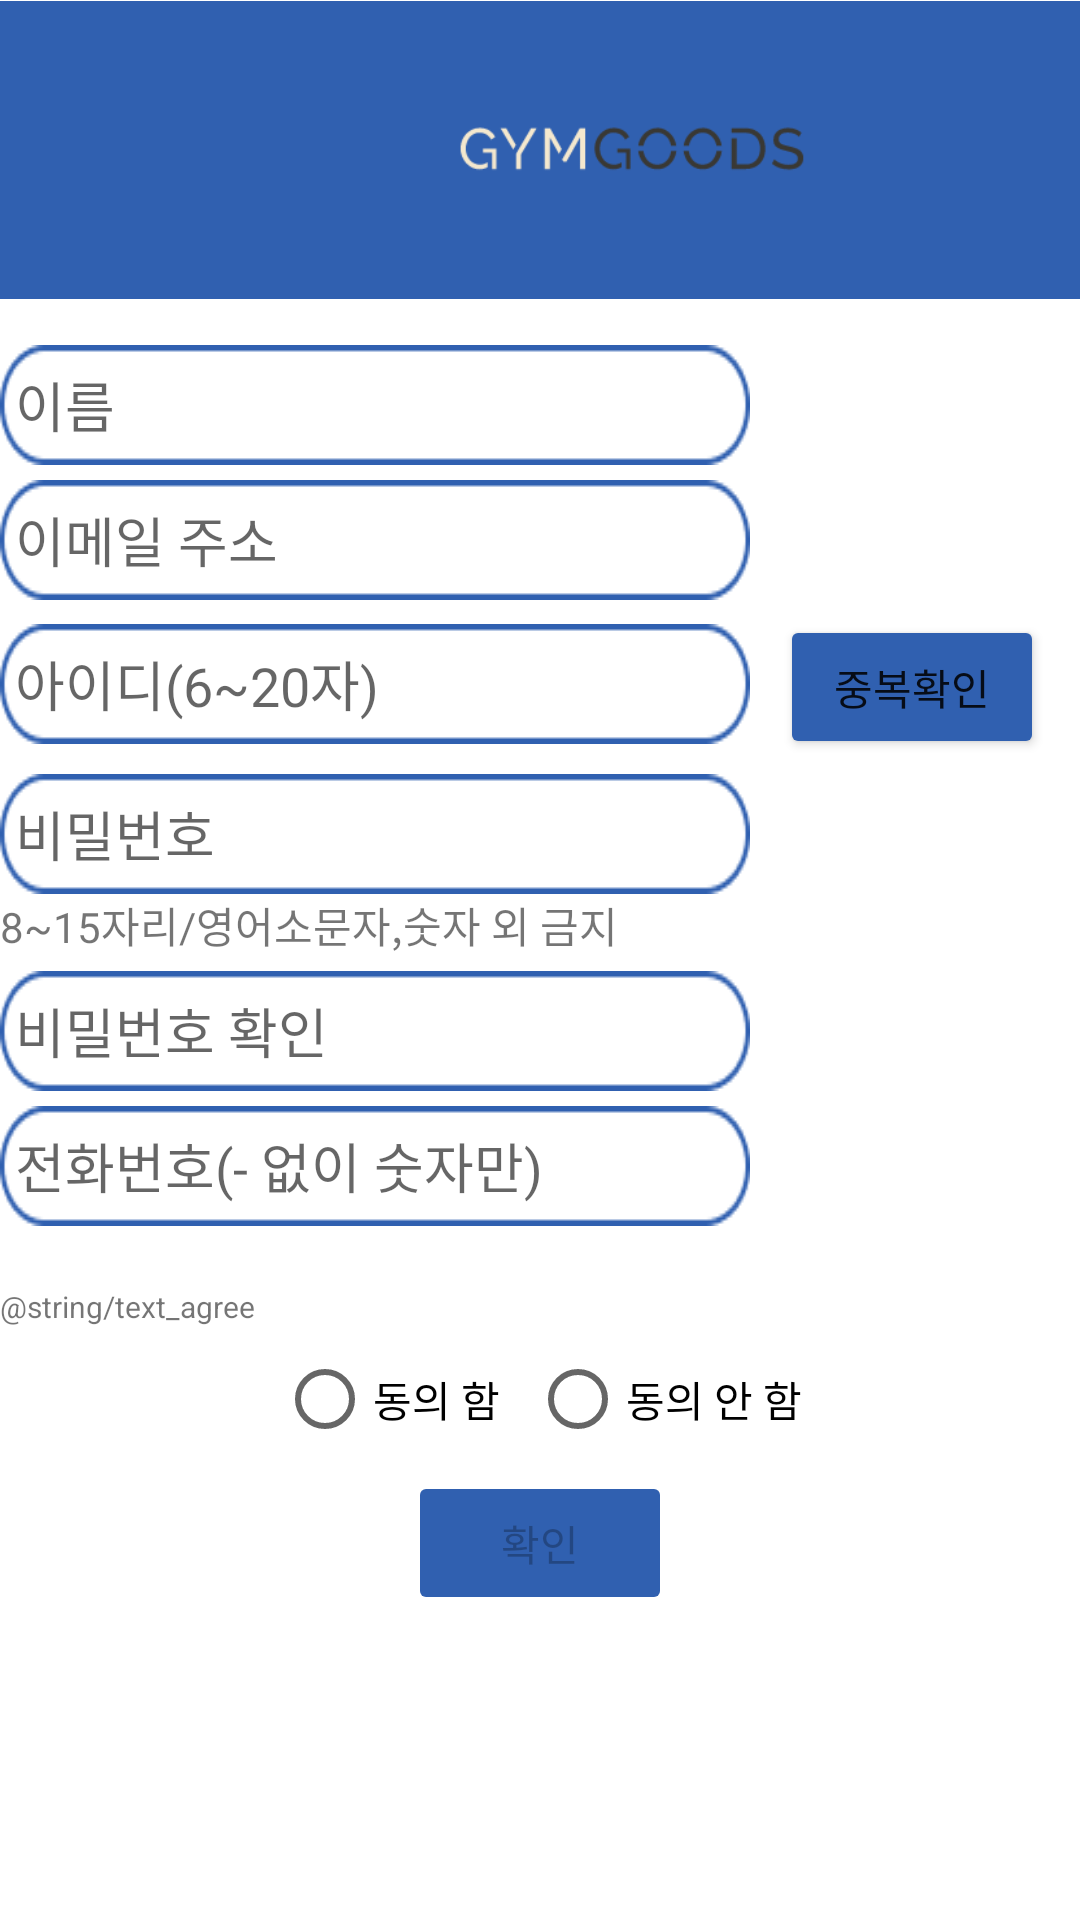

This screen was rendered from an Android layout file. Write that file and the resources it references.
<!-- AndroidManifest.xml: application theme Theme.PersonalAssignment2 -->
<!-- res/layout/activity_signup.xml -->
<?xml version="1.0" encoding="utf-8"?>
<LinearLayout xmlns:android="http://schemas.android.com/apk/res/android"
    xmlns:app="http://schemas.android.com/apk/res-auto"
    android:layout_width="match_parent"
    android:layout_height="match_parent"
    android:orientation="vertical"
    android:background="#ffffff"
    >

    <ImageView
        android:layout_width="420dp"
        android:layout_height="100dp"
        android:layout_centerHorizontal="true"
        app:srcCompat="@drawable/gymgoods" />


    <EditText
        android:layout_width="250dp"
        android:layout_height="wrap_content"
        android:inputType="text"
        android:hint="이름"
        android:background="@drawable/textbarimage"
        android:padding="5dp"
        android:layout_marginTop="15dp"
        android:id="@+id/UserName"
        android:imeOptions="actionNext"
        />

    <EditText
        android:layout_width="250dp"
        android:layout_height="wrap_content"
        android:hint="이메일 주소"
        android:inputType="textWebEmailAddress"
        android:background="@drawable/textbarimage"
        android:padding="5dp"
        android:layout_marginTop="5dp"
        android:id="@+id/UserEmail"
        android:imeOptions="actionNext"
        />

    <LinearLayout
        android:layout_width="wrap_content"
        android:layout_height="wrap_content"
        android:orientation="horizontal"
        android:layout_marginTop="5dp"
        >
        <EditText
            android:layout_width="250dp"
            android:layout_height="wrap_content"
            android:hint="아이디(6~20자)"
            android:inputType="textUri"
            android:background="@drawable/textbarimage"
            android:paddingLeft="5dp"
            android:id="@+id/UserID"
            android:imeOptions="actionNext"
            />
        <Button
            android:layout_width="wrap_content"
            android:layout_height="wrap_content"
            android:text="중복확인"
            android:layout_marginLeft="10dp"
            android:id="@+id/OverlapCheck"
            android:imeOptions="actionNext"
            android:backgroundTint="#3060B0"
            />


    </LinearLayout>

    <EditText
        android:layout_width="250dp"
        android:layout_height="wrap_content"
        android:hint="비밀번호"
        android:inputType="textPassword"
        android:background="@drawable/textbarimage"
        android:paddingLeft="5dp"
        android:layout_marginTop="5dp"
        android:id="@+id/UserPW"
        android:imeOptions="actionNext"
        />
    <TextView
        android:layout_width="wrap_content"
        android:layout_height="wrap_content"
        android:text="8~15자리/영어소문자,숫자 외 금지"/>

    <EditText
        android:layout_width="250dp"
        android:layout_height="wrap_content"
        android:hint="비밀번호 확인"
        android:inputType="textPassword"
        android:background="@drawable/textbarimage"
        android:padding="5dp"
        android:layout_marginTop="5dp"
        android:id="@+id/UserPWCheck"
        android:imeOptions="actionNext"
        />


    <EditText
        android:layout_width="250dp"
        android:layout_height="wrap_content"
        android:hint="전화번호(- 없이 숫자만)"
        android:inputType="phone"
        android:background="@drawable/textbarimage"
        android:padding="5dp"
        android:layout_marginTop="5dp"
        android:id="@+id/UserPhoneNumber"
        android:imeOptions="actionNext"
        />

    <TextView
        android:layout_width="wrap_content"
        android:layout_height="wrap_content"
        android:text="@string/text_agree"
        android:textSize="10dp"
        android:layout_marginTop="20dp"
        />

    <RadioGroup
        android:id="@+id/radioGroup"
        android:layout_width="wrap_content"
        android:layout_height="wrap_content"
        android:orientation="horizontal"
        android:layout_gravity="center"
        >
           <RadioButton
               android:layout_width="wrap_content"
               android:layout_height="wrap_content"
               android:text="동의 함"
               android:paddingRight="10dp"
               android:id="@+id/Agree"
               />
        <RadioButton
            android:layout_width="wrap_content"
            android:layout_height="wrap_content"
            android:text="동의 안 함"
            android:id="@+id/Disagree"
            />
    </RadioGroup>

    <Button
        android:layout_width="wrap_content"
        android:layout_height="wrap_content"
        android:text="확인"
        android:layout_gravity="center"
        android:id="@+id/CheckAndGoToMain"
        android:backgroundTint="#3060B0"
        android:enabled="false"
        />




</LinearLayout>
<!-- resources referenced by this layout -->
<resources>
  <!-- drawable gymgoods: png bitmap (drawable, 6058 bytes) -->
  <!-- drawable textbarimage: png bitmap (drawable, 1265 bytes) -->
  <style name="Theme.PersonalAssignment2" parent="Theme.MaterialComponents.DayNight.DarkActionBar">
          
  
          <item name="windowActionBar">false</item>
          <item name="windowNoTitle">true</item>
  
          <item name="colorPrimary">@color/purple_500</item>
          <item name="colorPrimaryVariant">@color/purple_700</item>
          <item name="colorOnPrimary">@color/white</item>
          
          <item name="colorSecondary">@color/teal_200</item>
          <item name="colorSecondaryVariant">@color/teal_700</item>
          <item name="colorOnSecondary">@color/black</item>
          
          <item name="android:statusBarColor">?attr/colorPrimaryVariant</item>
          
      </style>
  <!-- not gathered from this repository: default colours our renderer supplied (Android Studio template values) -->
  <color name="purple_500">#FF6200EE</color>
  <color name="purple_700">#FF3700B3</color>
  <color name="teal_200">#FF03DAC5</color>
  <color name="teal_700">#FF018786</color>
  <color name="black">#FF000000</color>
  <color name="white">#FFFFFFFF</color>
</resources>
